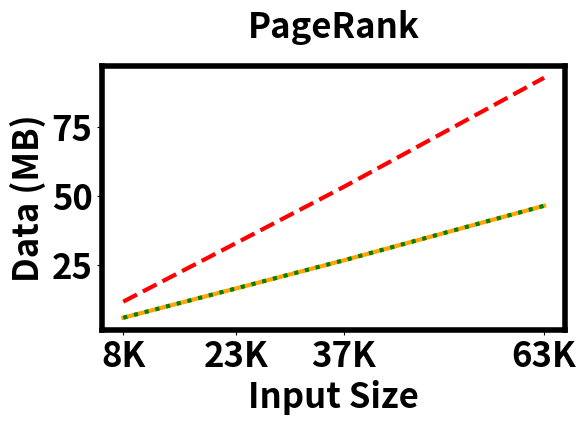

This chart was generated by the following Python code:
import matplotlib
import matplotlib.pyplot as plt

benchmarkName = 'PageRank'

plt.rcParams['axes.labelsize'] = 25
plt.rcParams['axes.labelweight'] = 'bold'
plt.rcParams["font.size"] = 25
plt.rcParams["font.weight"] = "bold"
plt.rcParams["axes.labelweight"] = "bold"
plt.rcParams['axes.titlepad'] = 20
matplotlib.rcParams.update({'legend.fontsize': 20})
matplotlib.rcParams.update({'font.weight': 'bold'})
matplotlib.rcParams.update({'axes.linewidth': 4})

data = {8114: (135290433.55, 193474567.7, 139523218.175, 5832960.0, 11665920.0, 5834240.0),
        22687: (324506229.775, 488433193.25, 311194275.875, 16439680.0, 32879360.0, 16440960.0),
        36682: (473615164.6, 746029766.65, 490723435.125, 26676480.0, 53352960.0, 26677760.0),
        62586: (904140282.3, 1506761906.6, 935868980.525, 46455040.0, 92910080.0, 46456320.0)}

names = ['Baseline', 'Unoptimized', 'Optimized']
linestyles = ['-', '--', ':']
colors = ['orange', 'red', 'green']

sizes = []
times = ([], [], [])
comms = ([], [], [])

for datum in sorted(data.keys()):
  sizes.append(datum)
  times[0].append(data[datum][0]/1e9)
  times[1].append(data[datum][1]/1e9)
  times[2].append(data[datum][2]/1e9)
  comms[0].append(data[datum][3]/1e6)
  comms[1].append(data[datum][4]/1e6)
  comms[2].append(data[datum][5]/1e6)

plt.title(benchmarkName, fontsize=25, fontweight='bold')
for i in range(3):
  plt.plot(sizes,comms[i],label=names[i],linestyle=linestyles[i],color=colors[i],linewidth=3)
# plt.legend(loc='upper left')
plt.xlabel('Input Size')
plt.ylabel('Data (MB)')
plt.xticks(list(data.keys()), ['8K','23K','37K','63K'])
#plt.yticks(range(4), ['0', '1', '2', '3'])
plt.tight_layout()
plt.savefig('comms-{}-paper.png'.format(benchmarkName), pad_inches = 0)
plt.close('all')
